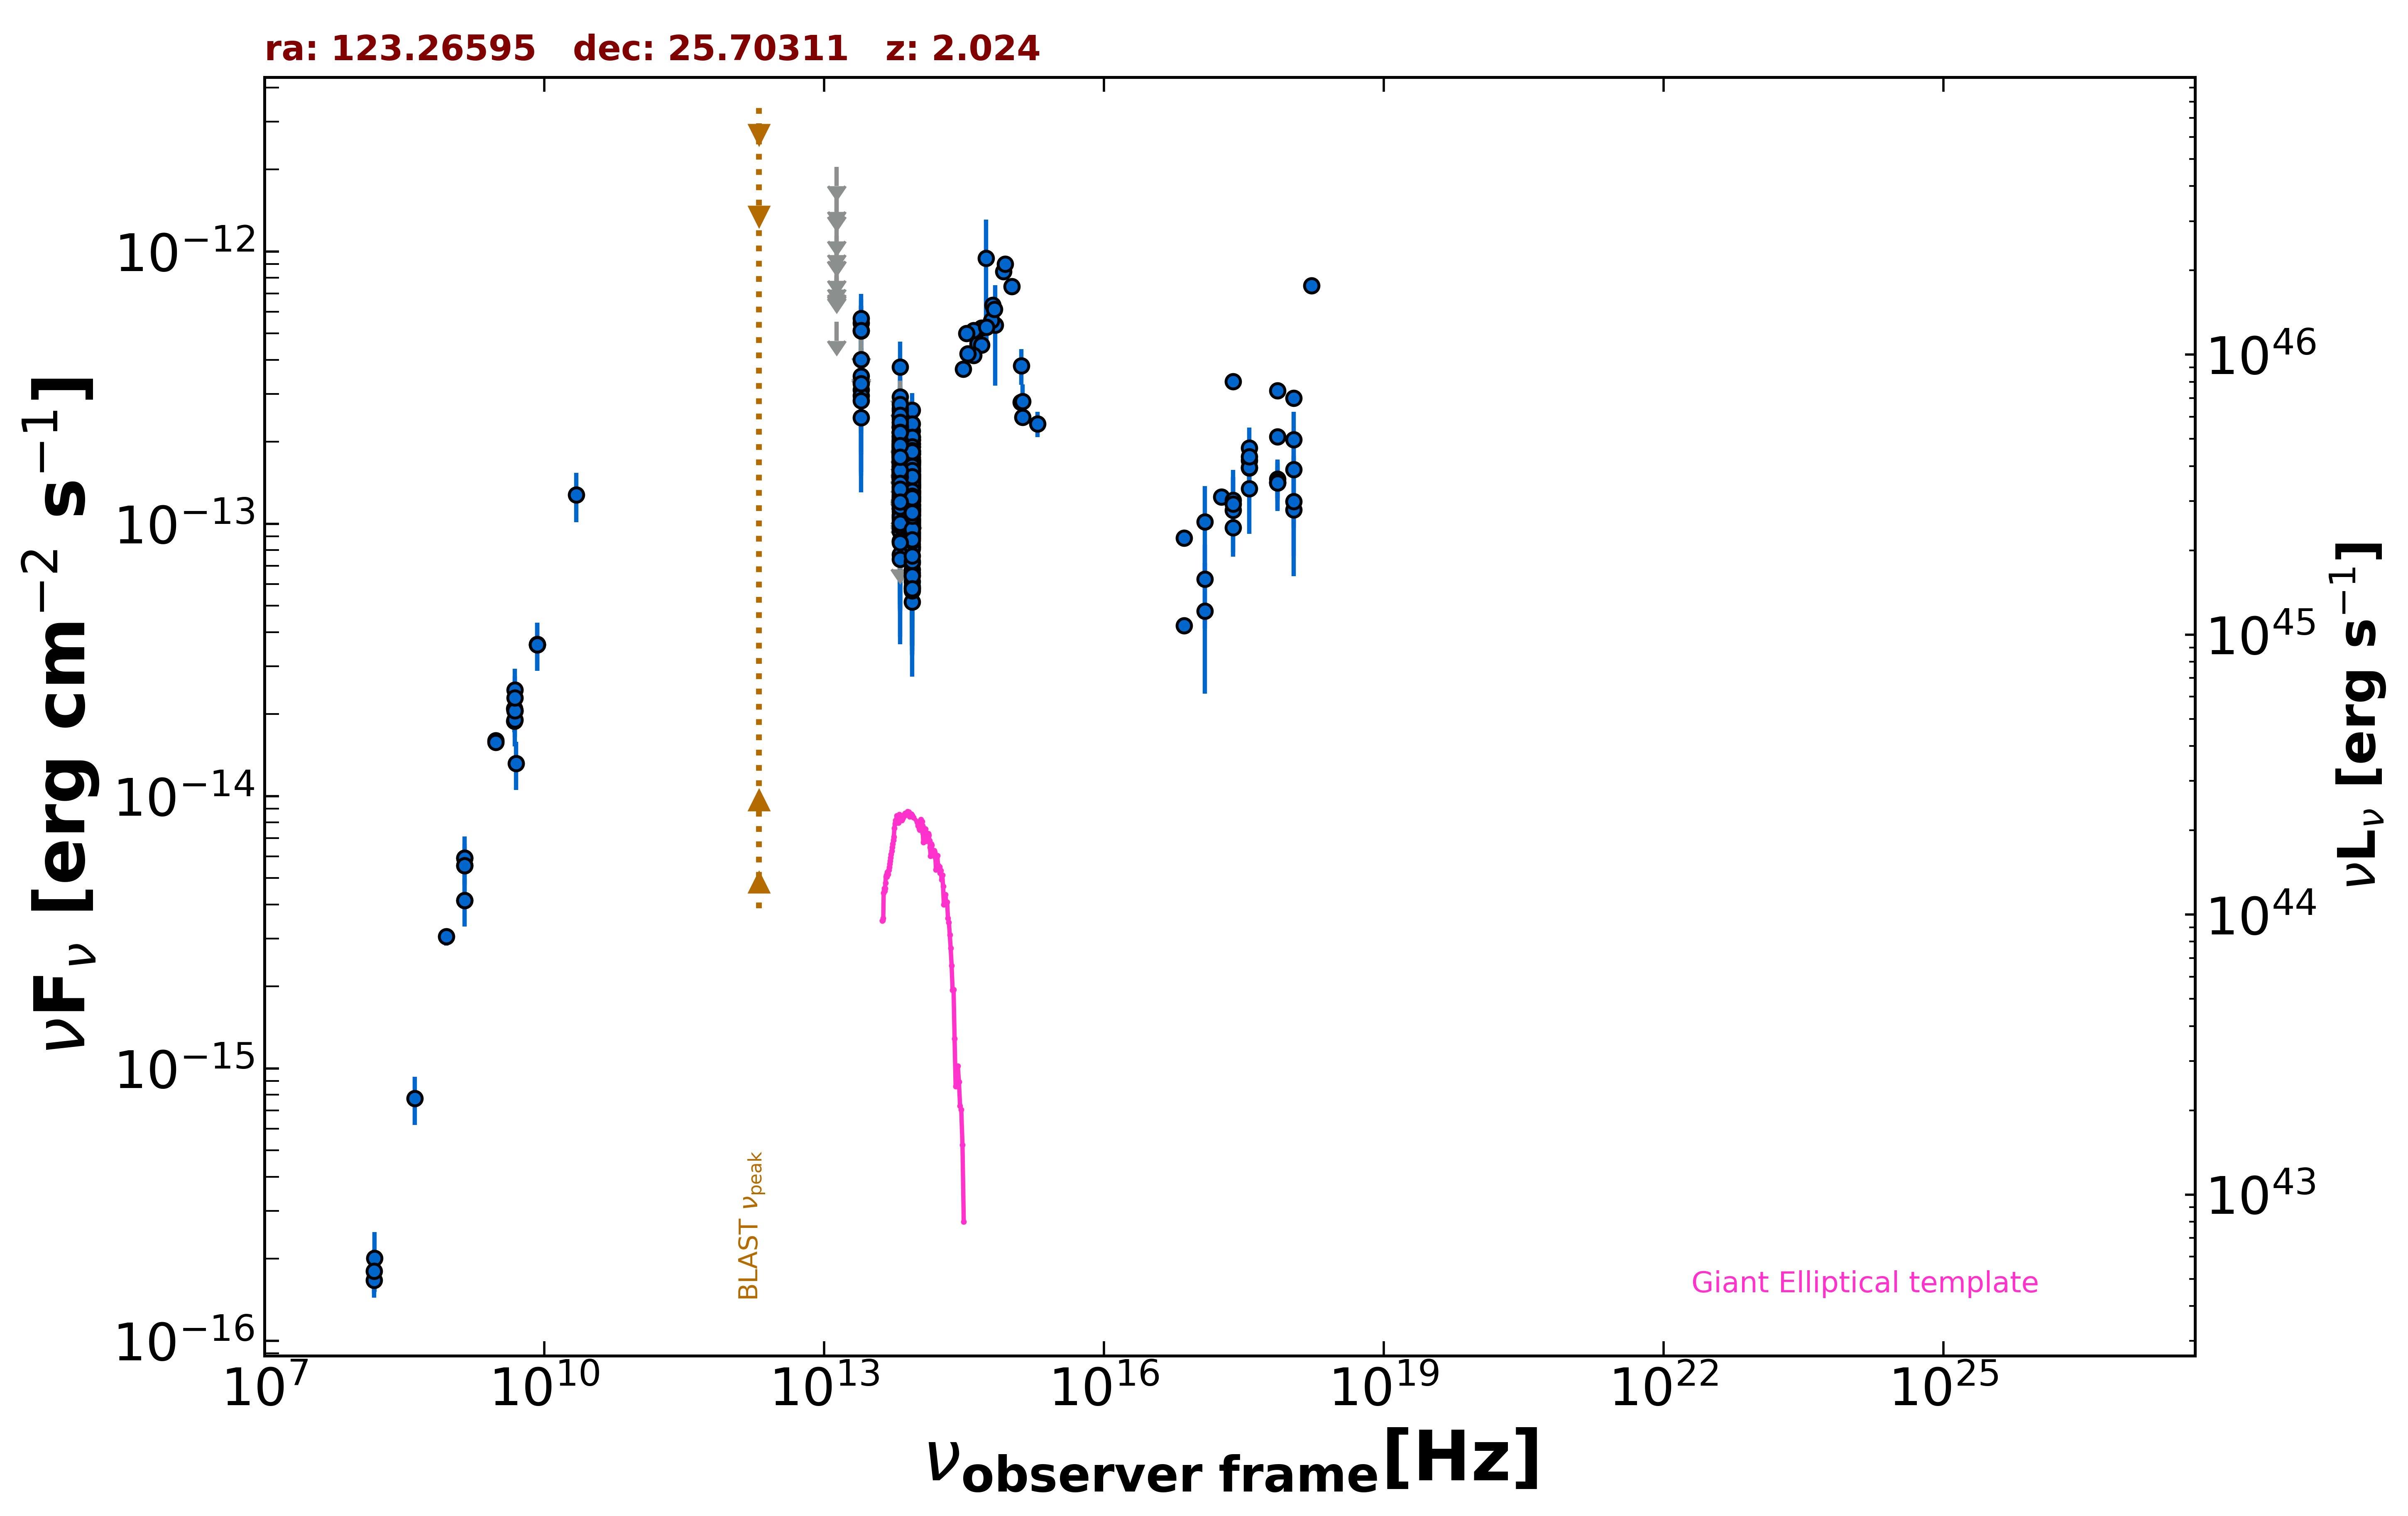

The file beside this chart, header and first rows:
freq., flux, err_flux, MJD_start, MJD_end, flag, catalog, reference
1.400e+09, 5.557e-15, 2.000e-18, 55000, 55000, , FIRST, White et al. 1997  ApJ  475 479
1.400e+09, 5.928e-15, 1.775e-16, 55000, 55000, , NVSS, Condon et al. 1998  AJ  115  1693
8.870e+08, 3.047e-15, 2.180e-16, 55000, 55000, , RACS, Hale et al. 2021  PASA  38  e058
3.000e+09, 1.600e-14, 5.500e-17, 55000, 55000, , VLASSQL, Gordon et al. 2021  ApJS  255  30
3.000e+09, 1.578e-14, 3.000e-17, 55000, 55000, , VLASSQL, Gordon et al. 2021  ApJS  255  30
2.418e+17, 3.328e-13, 6.850e-15, 55000, 55000, , 4XMM-DR13, Webb et al. 2020  A&A  641  A136
7.253e+16, 8.856e-14, 2.830e-15, 55000, 55000, , 4XMM-DR13, Webb et al. 2020  A&A  641  A136
1.813e+17, 1.253e-13, 2.750e-15, 55000, 55000, , 4XMM-DR13, Webb et al. 2020  A&A  641  A136
3.627e+17, 1.902e-13, 3.350e-15, 55000, 55000, , 4XMM-DR13, Webb et al. 2020  A&A  641  A136
7.253e+17, 3.083e-13, 6.600e-15, 55000, 55000, , 4XMM-DR13, Webb et al. 2020  A&A  641  A136
1.692e+18, 7.498e-13, 2.460e-14, 55000, 55000, , 4XMM-DR13, Webb et al. 2020  A&A  641  A136
2.418e+17, 1.220e-13, 2.652e-14, 54251, 55706, , 1OUSX, Giommi et al. in preparation
3.627e+17, 1.708e-13, 3.310e-14, 54251, 55706, , 1OUSX, Giommi et al. in preparation
7.253e+17, 1.413e-13, 1.980e-14, 54251, 55706, , 1OUSX, Giommi et al. in preparation
1.088e+18, 1.127e-13, 3.650e-14, 54251, 55706, , 1OUSX, Giommi et al. in preparation
7.253e+17, 1.458e-13, 2.175e-14, 55000, 55000, , 2SXPS, Evans et al. 2020  ApJS  247  54
1.209e+17, 6.255e-14, 2.131e-14, 55000, 55000, , 2SXPS, Evans et al. 2020  ApJS  247  54
3.627e+17, 1.605e-13, 3.520e-14, 55000, 55000, , 2SXPS, Evans et al. 2020  ApJS  247  54
1.088e+18, 2.038e-13, 5.410e-14, 55000, 55000, , 2SXPS, Evans et al. 2020  ApJS  247  54
2.418e+17, 9.680e-14, 0.000e+00, 55000, 55000, , Chandra-CSC2, Evans et al. 2010  ApJS  189  37
1.088e+18, 2.897e-13, 0.000e+00, 55000, 55000, , Chandra-CSC2, Evans et al. 2010  ApJS  189  37
3.627e+17, 1.611e-13, 0.000e+00, 55000, 55000, , Chandra-CSC2, Evans et al. 2010  ApJS  189  37
7.253e+17, 2.087e-13, 0.000e+00, 55000, 55000, , Chandra-CSC2, Evans et al. 2010  ApJS  189  37
7.253e+16, 4.228e-14, 0.000e+00, 55000, 55000, , Chandra-CSC2, Evans et al. 2010  ApJS  189  37
1.500e+08, 1.669e-16, 1.800e-17, 55000, 55000, , TGSS150, Intema et al. 2017  A&A  598  A781
8.400e+09, 3.605e-14, 0.000e+00, 55000, 55000, , CRATES, Healey et al. 2007  ApJS  171  61
4.800e+09, 1.886e-14, 1.680e-15, 55000, 55000, , GB6, Gregory et al. 1996  ApJS  103  427
4.800e+09, 2.093e-14, 2.785e-15, 55000, 55000, , GB87, Gregory et al. 1992  VizieR  VIII/14/j20…
4.850e+09, 2.061e-14, 0.000e+00, 55000, 55000, , NORTH20, White and Becker  1992  ApJS  79  331
1.400e+09, 4.144e-15, 0.000e+00, 55000, 55000, , NORTH20, White and Becker  1992  ApJS  79  331
8.817e+13, 1.356e-13, 2.400e-15, 55000, 55000, , UNWISE, Schlafly et al. 2019  ApJS  240  30
6.517e+13, 1.568e-13, 3.750e-15, 55000, 55000, , UNWISE, Schlafly et al. 2019  ApJS  240  30
8.817e+13, 1.256e-13, 6.250e-15, 55000, 55000, , WISE, Wright et al. 2010  AJ  140  1868
6.517e+13, 1.656e-13, 9.350e-15, 55000, 55000, , WISE, Wright et al. 2010  AJ  140  1868
2.498e+13, 3.486e-13, 4.280e-14, 55000, 55000, , WISE, Wright et al. 2010  AJ  140  1868
1.363e+13, 5.520e-13, 0.000e+00, 55000, 55000, UL, WISE, Wright et al. 2010  AJ  140  1868
8.817e+13, 1.148e-13, 2.525e-14, 58050, 58050, , NEOWISE, Mainzer et al. 2014  ApJ  792  30
6.517e+13, 1.425e-13, 4.800e-14, 58050, 58050, , NEOWISE, Mainzer et al. 2014  ApJ  792  30
8.817e+13, 1.837e-13, 2.325e-14, 58050, 58050, , NEOWISE, Mainzer et al. 2014  ApJ  792  30
6.517e+13, 1.172e-13, 3.812e-14, 58050, 58050, , NEOWISE, Mainzer et al. 2014  ApJ  792  30
8.817e+13, 6.787e-14, 2.806e-14, 58050, 58050, , NEOWISE, Mainzer et al. 2014  ApJ  792  30
6.517e+13, 1.513e-13, 4.410e-14, 58050, 58050, , NEOWISE, Mainzer et al. 2014  ApJ  792  30
8.817e+13, 1.080e-13, 2.343e-14, 58050, 58050, , NEOWISE, Mainzer et al. 2014  ApJ  792  30
6.517e+13, 1.962e-13, 3.950e-14, 58050, 58050, , NEOWISE, Mainzer et al. 2014  ApJ  792  30
8.817e+13, 1.308e-13, 2.715e-14, 58050, 58050, , NEOWISE, Mainzer et al. 2014  ApJ  792  30
6.517e+13, 1.914e-13, 3.940e-14, 58050, 58050, , NEOWISE, Mainzer et al. 2014  ApJ  792  30
8.817e+13, 1.432e-13, 2.295e-14, 58050, 58050, , NEOWISE, Mainzer et al. 2014  ApJ  792  30
6.517e+13, 1.788e-13, 0.000e+00, 58050, 58050, UL, NEOWISE, Mainzer et al. 2014  ApJ  792  30
8.817e+13, 1.031e-13, 2.444e-14, 58049, 58049, , NEOWISE, Mainzer et al. 2014  ApJ  792  30
6.517e+13, 1.176e-13, 4.699e-14, 58049, 58049, , NEOWISE, Mainzer et al. 2014  ApJ  792  30
8.817e+13, 1.296e-13, 2.645e-14, 58050, 58050, , NEOWISE, Mainzer et al. 2014  ApJ  792  30
6.517e+13, 2.259e-13, 5.015e-14, 58050, 58050, , NEOWISE, Mainzer et al. 2014  ApJ  792  30
8.817e+13, 1.483e-13, 2.195e-14, 58050, 58050, , NEOWISE, Mainzer et al. 2014  ApJ  792  30
6.517e+13, 1.774e-13, 3.855e-14, 58050, 58050, , NEOWISE, Mainzer et al. 2014  ApJ  792  30
8.817e+13, 1.292e-13, 2.515e-14, 58049, 58049, , NEOWISE, Mainzer et al. 2014  ApJ  792  30
6.517e+13, 1.494e-13, 3.750e-14, 58049, 58049, , NEOWISE, Mainzer et al. 2014  ApJ  792  30
8.817e+13, 1.709e-13, 2.990e-14, 58049, 58049, , NEOWISE, Mainzer et al. 2014  ApJ  792  30
6.517e+13, 1.319e-13, 4.418e-14, 58049, 58049, , NEOWISE, Mainzer et al. 2014  ApJ  792  30
8.817e+13, 2.192e-13, 2.935e-14, 58207, 58207, , NEOWISE, Mainzer et al. 2014  ApJ  792  30
6.517e+13, 1.366e-13, 3.755e-14, 58207, 58207, , NEOWISE, Mainzer et al. 2014  ApJ  792  30
... 487 more rows
